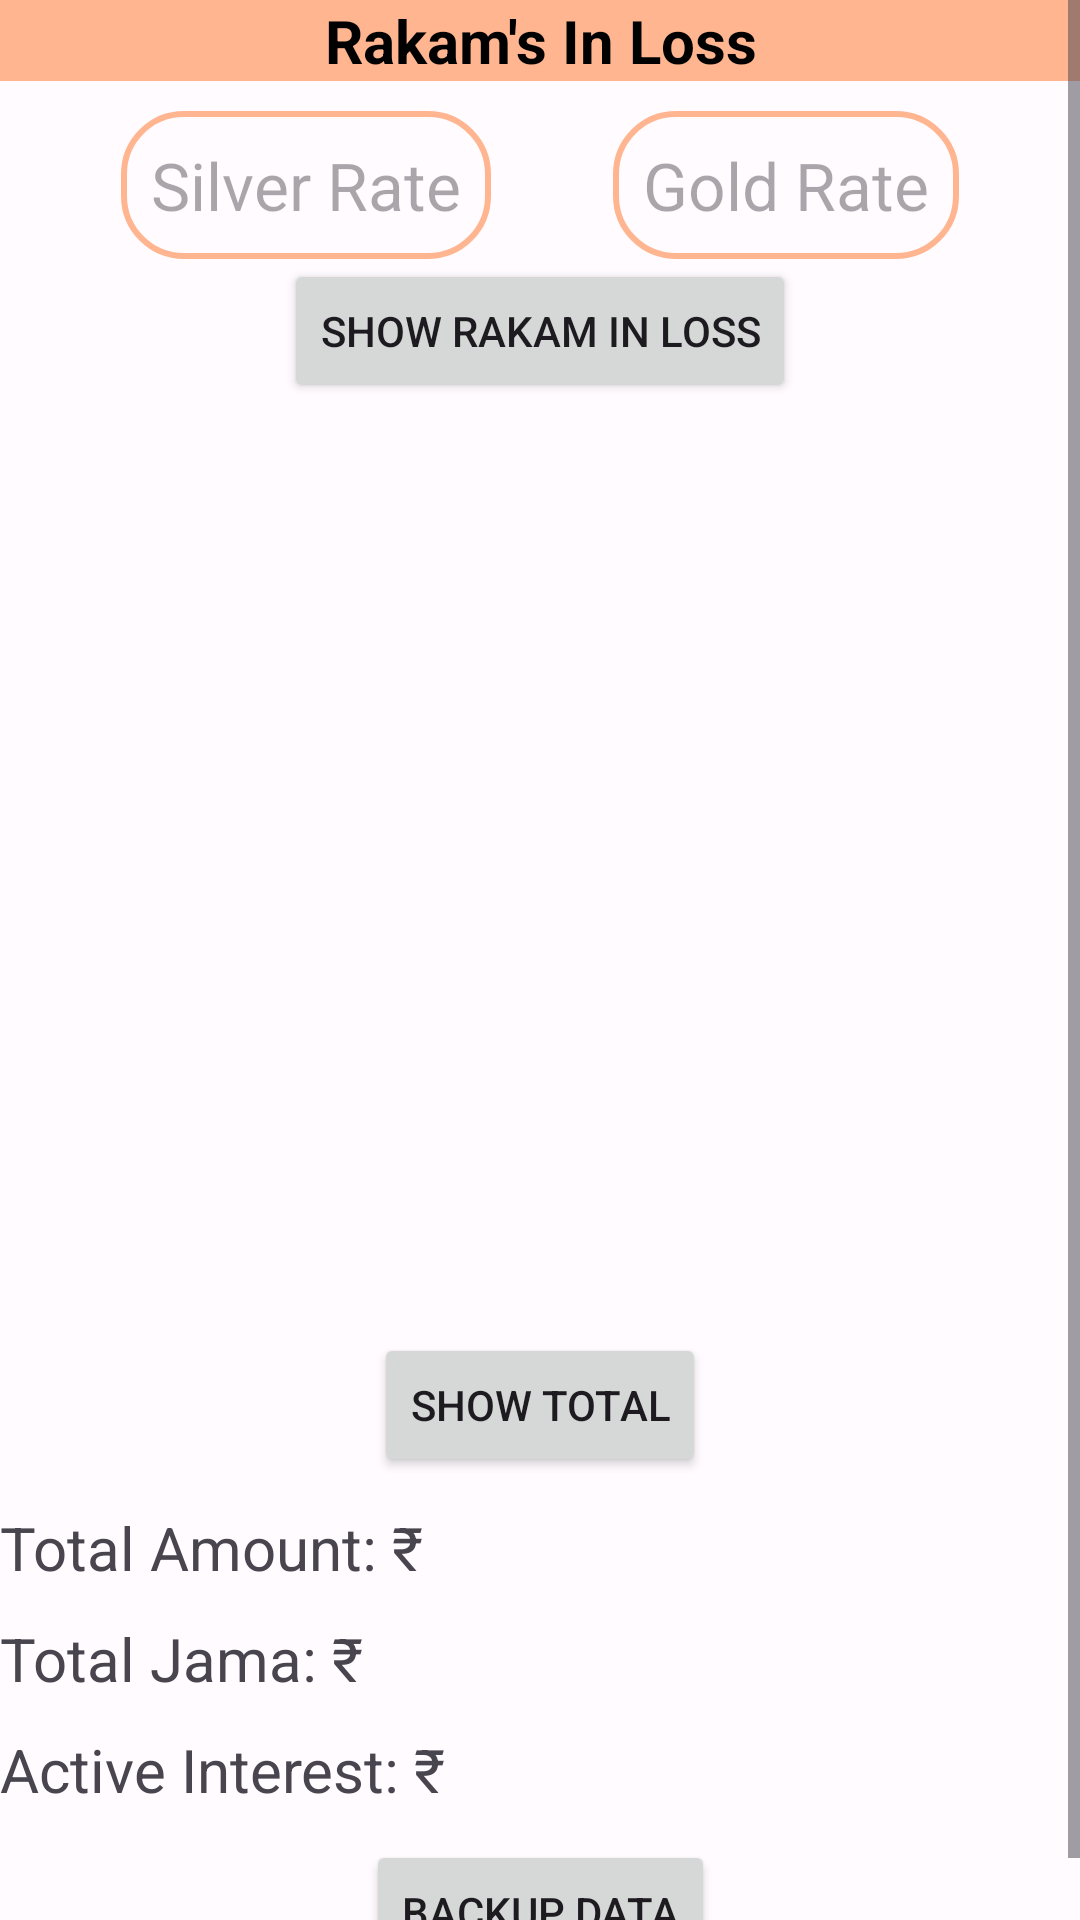

Produce the Android XML layout that renders to this screen, including the resource entries it uses.
<!-- AndroidManifest.xml: application theme Theme.MgApp -->
<!-- res/layout/fragment_home.xml -->
<?xml version="1.0" encoding="utf-8"?>
<ScrollView xmlns:android="http://schemas.android.com/apk/res/android"
    xmlns:app="http://schemas.android.com/apk/res-auto"
    xmlns:tools="http://schemas.android.com/tools"
    android:layout_width="match_parent"
    android:layout_height="match_parent">

    <androidx.constraintlayout.widget.ConstraintLayout
        android:id="@+id/home_layout"
        android:layout_width="match_parent"
        android:layout_height="wrap_content"
        tools:context=".FragmentHome">

        <ProgressBar
            android:id="@+id/homeProgressBar"
            android:visibility="invisible"
            android:indeterminateTint="@color/md_theme_light_primary"
            android:layout_width="wrap_content"
            android:layout_height="wrap_content"
            app:layout_constraintBottom_toBottomOf="parent"
            app:layout_constraintEnd_toEndOf="parent"
            app:layout_constraintHorizontal_bias="0.5"
            app:layout_constraintStart_toStartOf="parent"
            app:layout_constraintTop_toTopOf="parent"
            app:layout_constraintVertical_bias="0.5" />

        <TextView
            android:id="@+id/tvRakamInLoss"
            android:layout_width="match_parent"
            android:layout_height="wrap_content"
            android:background="@color/md_theme_dark_primary"
            android:gravity="center"
            android:text="@string/home_tv_rakaminloss"
            android:textColor="@color/md_theme_light_shadow"
            android:textSize="20sp"
            android:textStyle="bold"
            app:layout_constraintEnd_toEndOf="parent"
            app:layout_constraintHorizontal_bias="0.5"
            app:layout_constraintStart_toStartOf="parent"
            app:layout_constraintTop_toTopOf="parent" />

        <EditText
            android:id="@+id/etSilverRate"
            android:layout_width="wrap_content"
            android:layout_height="wrap_content"
            android:layout_marginTop="10dp"
            android:layout_marginEnd="0dp"
            android:autofillHints="Silver Rate"
            android:background="@drawable/edit_text_bkg"
            android:hint="@string/home_et_silver_rate"
            android:inputType="number"
            android:padding="10dp"
            android:selectAllOnFocus="true"
            android:textSize="22sp"
            app:layout_constraintEnd_toStartOf="@+id/etGoldRate"
            app:layout_constraintStart_toStartOf="parent"
            app:layout_constraintTop_toBottomOf="@+id/tvRakamInLoss" />

        <EditText
            android:id="@+id/etGoldRate"
            android:layout_width="wrap_content"
            android:layout_height="wrap_content"
            android:layout_marginStart="0dp"
            android:layout_marginTop="10dp"
            android:autofillHints="Silver Rate"
            android:background="@drawable/edit_text_bkg"
            android:hint="@string/fragment_home_et_gold_rate"
            android:inputType="number"
            android:padding="10dp"
            android:selectAllOnFocus="true"
            android:textSize="22sp"
            app:layout_constraintEnd_toEndOf="parent"
            app:layout_constraintStart_toEndOf="@+id/etSilverRate"
            app:layout_constraintTop_toBottomOf="@+id/tvRakamInLoss" />

        <Button
            android:id="@+id/btnShowRakamInLoss"
            android:layout_width="wrap_content"
            android:layout_height="wrap_content"
            android:text="@string/home_btn_showrakaminloss"
            app:layout_constraintEnd_toEndOf="parent"
            app:layout_constraintHorizontal_bias="0.5"
            app:layout_constraintStart_toStartOf="parent"
            app:layout_constraintTop_toBottomOf="@+id/etSilverRate" />

        <androidx.recyclerview.widget.RecyclerView
            android:id="@+id/rvShowRakamInLoss"
            android:layout_width="match_parent"
            android:layout_height="300dp"
            android:layout_marginTop="10dp"
            app:layout_constraintBottom_toTopOf="@+id/btnShowTotal"
            app:layout_constraintEnd_toEndOf="parent"
            app:layout_constraintHorizontal_bias="0.5"
            app:layout_constraintStart_toStartOf="parent"
            app:layout_constraintTop_toBottomOf="@+id/btnShowRakamInLoss" />

        <Button
            android:id="@+id/btnShowTotal"
            android:layout_width="wrap_content"
            android:layout_height="wrap_content"
            android:text="@string/fragment_home_btn_show_total"
            app:layout_constraintEnd_toEndOf="parent"
            app:layout_constraintHorizontal_bias="0.5"
            app:layout_constraintStart_toStartOf="parent"
            app:layout_constraintTop_toBottomOf="@+id/rvShowRakamInLoss" />

        <TextView
            android:id="@+id/tvTotalAmount"
            android:layout_width="wrap_content"
            android:layout_height="wrap_content"
            android:layout_marginTop="10dp"
            android:text="@string/fragment_home_tv_total_amount"
            android:textSize="20sp"
            app:layout_constraintEnd_toStartOf="@+id/tvTotalAmountValue"
            app:layout_constraintStart_toStartOf="parent"
            app:layout_constraintTop_toBottomOf="@+id/btnShowTotal" />

        <TextView
            android:id="@+id/tvTotalAmountValue"
            android:layout_width="wrap_content"
            android:layout_height="wrap_content"
            android:layout_marginTop="10dp"
            android:textSize="20sp"
            app:layout_constraintStart_toEndOf="@+id/tvTotalAmount"
            app:layout_constraintTop_toBottomOf="@+id/btnShowTotal" />

        <TextView
            android:id="@+id/tvTotalJama"
            android:layout_width="wrap_content"
            android:layout_height="wrap_content"
            android:layout_marginTop="10dp"
            android:text="@string/fragment_home_tv_total_jama"
            android:textSize="20sp"
            app:layout_constraintStart_toStartOf="parent"
            app:layout_constraintTop_toBottomOf="@+id/tvTotalAmount" />

        <TextView
            android:id="@+id/tvTotalJamaValue"
            android:layout_width="wrap_content"
            android:layout_height="wrap_content"
            android:layout_marginTop="10dp"
            android:textSize="20sp"
            app:layout_constraintStart_toEndOf="@+id/tvTotalJama"
            app:layout_constraintTop_toBottomOf="@+id/tvTotalAmount" />

        <TextView
            android:id="@+id/tvActiveInterest"
            android:layout_width="wrap_content"
            android:layout_height="wrap_content"
            android:layout_marginTop="10dp"
            android:text="@string/fragment_home_tv_activeInterest"
            android:textSize="20sp"
            app:layout_constraintStart_toStartOf="parent"
            app:layout_constraintTop_toBottomOf="@+id/tvTotalJama" />

        <TextView
            android:id="@+id/tvActiveInterestValue"
            android:layout_width="wrap_content"
            android:layout_height="wrap_content"
            android:layout_marginTop="10dp"
            android:textSize="20sp"
            app:layout_constraintStart_toEndOf="@+id/tvActiveInterest"
            app:layout_constraintTop_toBottomOf="@+id/tvTotalJama" />

        <Button
            android:id="@+id/btnBackupToFile"
            android:layout_width="wrap_content"
            android:layout_height="wrap_content"
            android:layout_marginTop="10dp"
            android:text="@string/btnBackupData"
            app:layout_constraintEnd_toEndOf="parent"
            app:layout_constraintHorizontal_bias="0.5"
            app:layout_constraintStart_toStartOf="parent"
            app:layout_constraintTop_toBottomOf="@+id/tvActiveInterestValue" />

    </androidx.constraintlayout.widget.ConstraintLayout>

</ScrollView>
<!-- resources referenced by this layout -->
<resources>
  <color name="md_theme_dark_primary">#FFB690</color>
  <color name="md_theme_light_primary">#984813</color>
  <color name="md_theme_light_shadow">#000000</color>
  <!-- drawable edit_text_bkg (drawable) -->
  <?xml version="1.0" encoding="utf-8"?>
  <shape xmlns:android="http://schemas.android.com/apk/res/android">
      <stroke android:color="@color/md_theme_dark_surfaceTint"
          android:width="2dp"/>
      <corners android:radius="20dp"/>
  
  </shape>
  <string name="btnBackupData">Backup Data</string>
  <string name="fragment_home_btn_show_total">Show Total</string>
  <string name="fragment_home_et_gold_rate">Gold Rate</string>
  <string name="fragment_home_tv_activeInterest">Active Interest: ₹</string>
  <string name="fragment_home_tv_total_amount">Total Amount: \u20B9</string>
  <string name="fragment_home_tv_total_jama">Total Jama: \u20B9</string>
  <string name="home_btn_showrakaminloss">Show Rakam In Loss</string>
  <string name="home_et_silver_rate">Silver Rate</string>
  <string name="home_tv_rakaminloss">Rakam\'s In Loss</string>
  <color name="md_theme_dark_surfaceTint">#FFB690</color>
  <color name="md_theme_light_onPrimary">#FFFFFF</color>
  <color name="md_theme_light_primaryContainer">#FFDBCA</color>
  <color name="md_theme_light_onPrimaryContainer">#331100</color>
  <color name="md_theme_light_secondary">#00696A</color>
  <color name="md_theme_light_onSecondary">#FFFFFF</color>
  <color name="md_theme_light_secondaryContainer">#6FF6F8</color>
  <color name="md_theme_light_onSecondaryContainer">#002020</color>
  <color name="md_theme_light_tertiary">#646032</color>
  <color name="md_theme_light_onTertiary">#FFFFFF</color>
  <color name="md_theme_light_tertiaryContainer">#EBE4AA</color>
  <color name="md_theme_light_onTertiaryContainer">#1F1C00</color>
  <color name="md_theme_light_error">#BA1A1A</color>
  <color name="md_theme_light_errorContainer">#FFDAD6</color>
  <color name="md_theme_light_onError">#FFFFFF</color>
  <color name="md_theme_light_onErrorContainer">#410002</color>
  <color name="md_theme_light_background">#FFFBFF</color>
  <color name="md_theme_light_onBackground">#201A17</color>
  <color name="md_theme_light_surface">#FFFBFF</color>
  <color name="md_theme_light_onSurface">#201A17</color>
  <color name="md_theme_light_surfaceVariant">#F4DED4</color>
  <color name="md_theme_light_onSurfaceVariant">#52443D</color>
  <color name="md_theme_light_outline">#85746B</color>
  <color name="md_theme_light_inverseOnSurface">#FBEEE9</color>
  <color name="md_theme_light_inverseSurface">#362F2C</color>
  <color name="md_theme_light_inversePrimary">#FFB690</color>
</resources>
